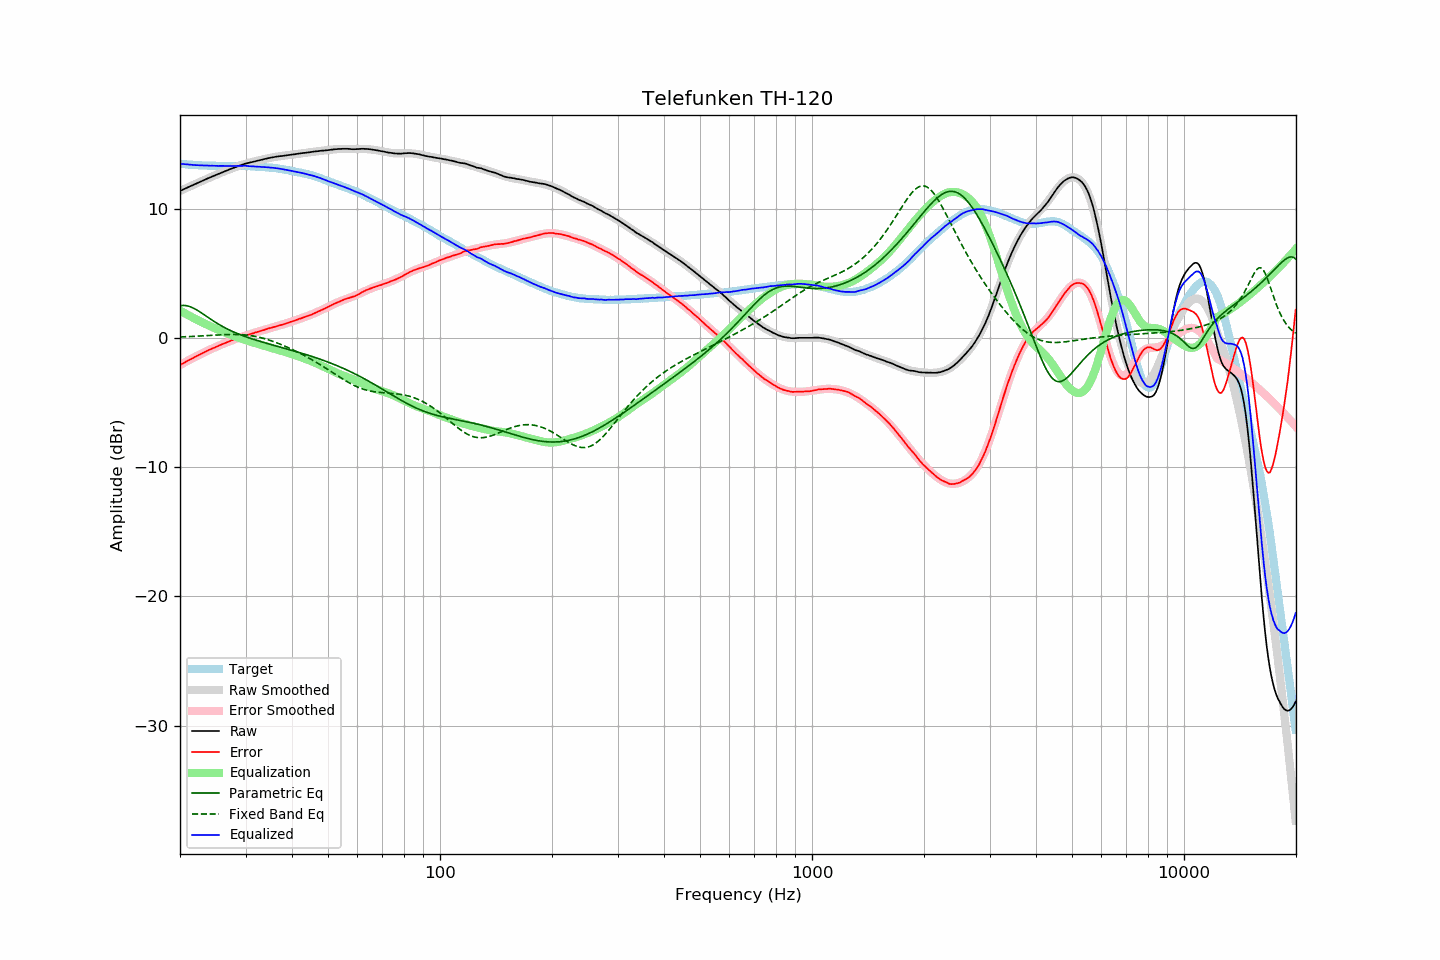

Values plotted in this chart, from the file beside it:
frequency, raw, error, smoothed, error_smoothed, equalization, parametric_eq, fixed_band_eq, equalized_raw, equalized_smoothed, target
20.00, 11.36, -2.10, 11.36, -2.11, 2.11, 2.49, 0.07, 13.47, 13.47, 13.46
20.20, 11.42, -2.03, 11.42, -2.04, 2.04, 2.50, 0.07, 13.46, 13.45, 13.45
20.40, 11.47, -1.97, 11.47, -1.97, 1.97, 2.51, 0.08, 13.44, 13.44, 13.44
20.61, 11.53, -1.90, 11.53, -1.90, 1.90, 2.50, 0.08, 13.42, 13.43, 13.43
20.81, 11.59, -1.82, 11.59, -1.83, 1.83, 2.48, 0.09, 13.42, 13.42, 13.41
21.02, 11.65, -1.75, 11.64, -1.76, 1.76, 2.46, 0.09, 13.41, 13.40, 13.40
21.23, 11.70, -1.69, 11.70, -1.69, 1.69, 2.42, 0.10, 13.39, 13.39, 13.39
21.44, 11.76, -1.64, 11.76, -1.63, 1.63, 2.37, 0.10, 13.39, 13.38, 13.40
21.66, 11.81, -1.57, 11.81, -1.56, 1.56, 2.32, 0.11, 13.37, 13.38, 13.38
21.87, 11.87, -1.51, 11.87, -1.50, 1.50, 2.26, 0.12, 13.37, 13.37, 13.38
22.09, 11.92, -1.44, 11.92, -1.43, 1.43, 2.19, 0.12, 13.35, 13.36, 13.35
22.31, 11.98, -1.37, 11.98, -1.37, 1.37, 2.11, 0.13, 13.35, 13.35, 13.35
22.54, 12.04, -1.30, 12.04, -1.31, 1.31, 2.04, 0.14, 13.35, 13.34, 13.34
22.76, 12.09, -1.25, 12.09, -1.25, 1.25, 1.96, 0.14, 13.33, 13.34, 13.34
22.99, 12.15, -1.18, 12.15, -1.19, 1.19, 1.87, 0.15, 13.33, 13.33, 13.33
23.22, 12.20, -1.12, 12.20, -1.13, 1.13, 1.79, 0.16, 13.32, 13.33, 13.32
23.45, 12.26, -1.07, 12.26, -1.07, 1.07, 1.70, 0.17, 13.32, 13.32, 13.33
23.69, 12.32, -1.00, 12.31, -1.01, 1.01, 1.62, 0.17, 13.32, 13.32, 13.32
23.92, 12.37, -0.94, 12.37, -0.95, 0.95, 1.53, 0.18, 13.32, 13.31, 13.30
24.16, 12.42, -0.89, 12.42, -0.89, 0.89, 1.45, 0.19, 13.31, 13.31, 13.31
24.40, 12.48, -0.83, 12.47, -0.83, 0.83, 1.37, 0.19, 13.31, 13.31, 13.31
24.65, 12.53, -0.78, 12.53, -0.78, 0.78, 1.29, 0.20, 13.31, 13.31, 13.31
24.89, 12.58, -0.73, 12.58, -0.72, 0.72, 1.21, 0.21, 13.30, 13.30, 13.31
25.14, 12.63, -0.67, 12.63, -0.67, 0.67, 1.13, 0.22, 13.30, 13.30, 13.30
25.39, 12.68, -0.62, 12.69, -0.61, 0.61, 1.05, 0.22, 13.29, 13.30, 13.29
25.65, 12.74, -0.55, 12.74, -0.56, 0.56, 0.98, 0.23, 13.30, 13.30, 13.29
25.91, 12.79, -0.50, 12.79, -0.51, 0.51, 0.91, 0.24, 13.29, 13.30, 13.29
26.16, 12.84, -0.46, 12.84, -0.46, 0.46, 0.84, 0.24, 13.30, 13.29, 13.30
26.43, 12.89, -0.41, 12.89, -0.41, 0.41, 0.77, 0.25, 13.29, 13.29, 13.30
26.69, 12.94, -0.36, 12.94, -0.36, 0.36, 0.71, 0.25, 13.29, 13.29, 13.29
26.96, 12.99, -0.30, 12.99, -0.31, 0.31, 0.65, 0.25, 13.29, 13.29, 13.29
27.23, 13.04, -0.25, 13.04, -0.26, 0.26, 0.59, 0.26, 13.30, 13.29, 13.29
27.50, 13.09, -0.20, 13.09, -0.21, 0.21, 0.53, 0.26, 13.30, 13.30, 13.29
27.77, 13.13, -0.17, 13.13, -0.16, 0.16, 0.47, 0.26, 13.29, 13.30, 13.30
28.05, 13.18, -0.11, 13.18, -0.12, 0.12, 0.42, 0.26, 13.30, 13.30, 13.29
28.33, 13.22, -0.08, 13.23, -0.07, 0.07, 0.37, 0.26, 13.29, 13.30, 13.30
28.62, 13.27, -0.03, 13.27, -0.03, 0.03, 0.31, 0.26, 13.29, 13.30, 13.30
28.90, 13.31, 0.00, 13.31, 0.02, -0.02, 0.26, 0.25, 13.29, 13.30, 13.30
29.19, 13.36, 0.06, 13.36, 0.06, -0.06, 0.22, 0.24, 13.30, 13.30, 13.30
29.48, 13.40, 0.10, 13.39, 0.10, -0.10, 0.17, 0.24, 13.30, 13.29, 13.30
29.78, 13.45, 0.15, 13.43, 0.14, -0.14, 0.12, 0.23, 13.31, 13.29, 13.29
30.08, 13.49, 0.20, 13.47, 0.18, -0.18, 0.08, 0.22, 13.30, 13.29, 13.29
30.38, 13.51, 0.23, 13.50, 0.22, -0.22, 0.03, 0.20, 13.29, 13.28, 13.28
30.68, 13.54, 0.26, 13.54, 0.26, -0.26, -0.01, 0.19, 13.28, 13.28, 13.27
30.99, 13.57, 0.30, 13.57, 0.30, -0.30, -0.05, 0.17, 13.27, 13.27, 13.27
31.30, 13.60, 0.33, 13.60, 0.34, -0.34, -0.09, 0.15, 13.26, 13.26, 13.27
31.61, 13.63, 0.37, 13.63, 0.38, -0.38, -0.13, 0.13, 13.25, 13.26, 13.26
31.93, 13.66, 0.42, 13.66, 0.42, -0.42, -0.17, 0.11, 13.24, 13.25, 13.24
32.24, 13.69, 0.45, 13.69, 0.45, -0.45, -0.21, 0.08, 13.23, 13.24, 13.24
32.57, 13.72, 0.49, 13.72, 0.49, -0.49, -0.25, 0.05, 13.23, 13.23, 13.23
32.89, 13.75, 0.53, 13.75, 0.53, -0.53, -0.28, 0.02, 13.22, 13.22, 13.22
33.22, 13.78, 0.56, 13.78, 0.56, -0.56, -0.32, -0.01, 13.21, 13.22, 13.22
33.55, 13.81, 0.60, 13.81, 0.60, -0.60, -0.36, -0.04, 13.21, 13.21, 13.21
33.89, 13.84, 0.64, 13.84, 0.64, -0.64, -0.39, -0.08, 13.20, 13.20, 13.20
34.23, 13.87, 0.69, 13.87, 0.68, -0.68, -0.43, -0.12, 13.19, 13.19, 13.18
34.57, 13.90, 0.72, 13.89, 0.71, -0.71, -0.46, -0.16, 13.19, 13.18, 13.18
34.92, 13.92, 0.76, 13.92, 0.75, -0.75, -0.50, -0.20, 13.17, 13.17, 13.16
35.27, 13.95, 0.78, 13.94, 0.79, -0.79, -0.53, -0.24, 13.16, 13.16, 13.17
35.62, 13.97, 0.82, 13.96, 0.82, -0.82, -0.57, -0.28, 13.15, 13.14, 13.15
35.97, 13.99, 0.85, 13.99, 0.86, -0.86, -0.60, -0.33, 13.13, 13.13, 13.14
... 635 more rows
